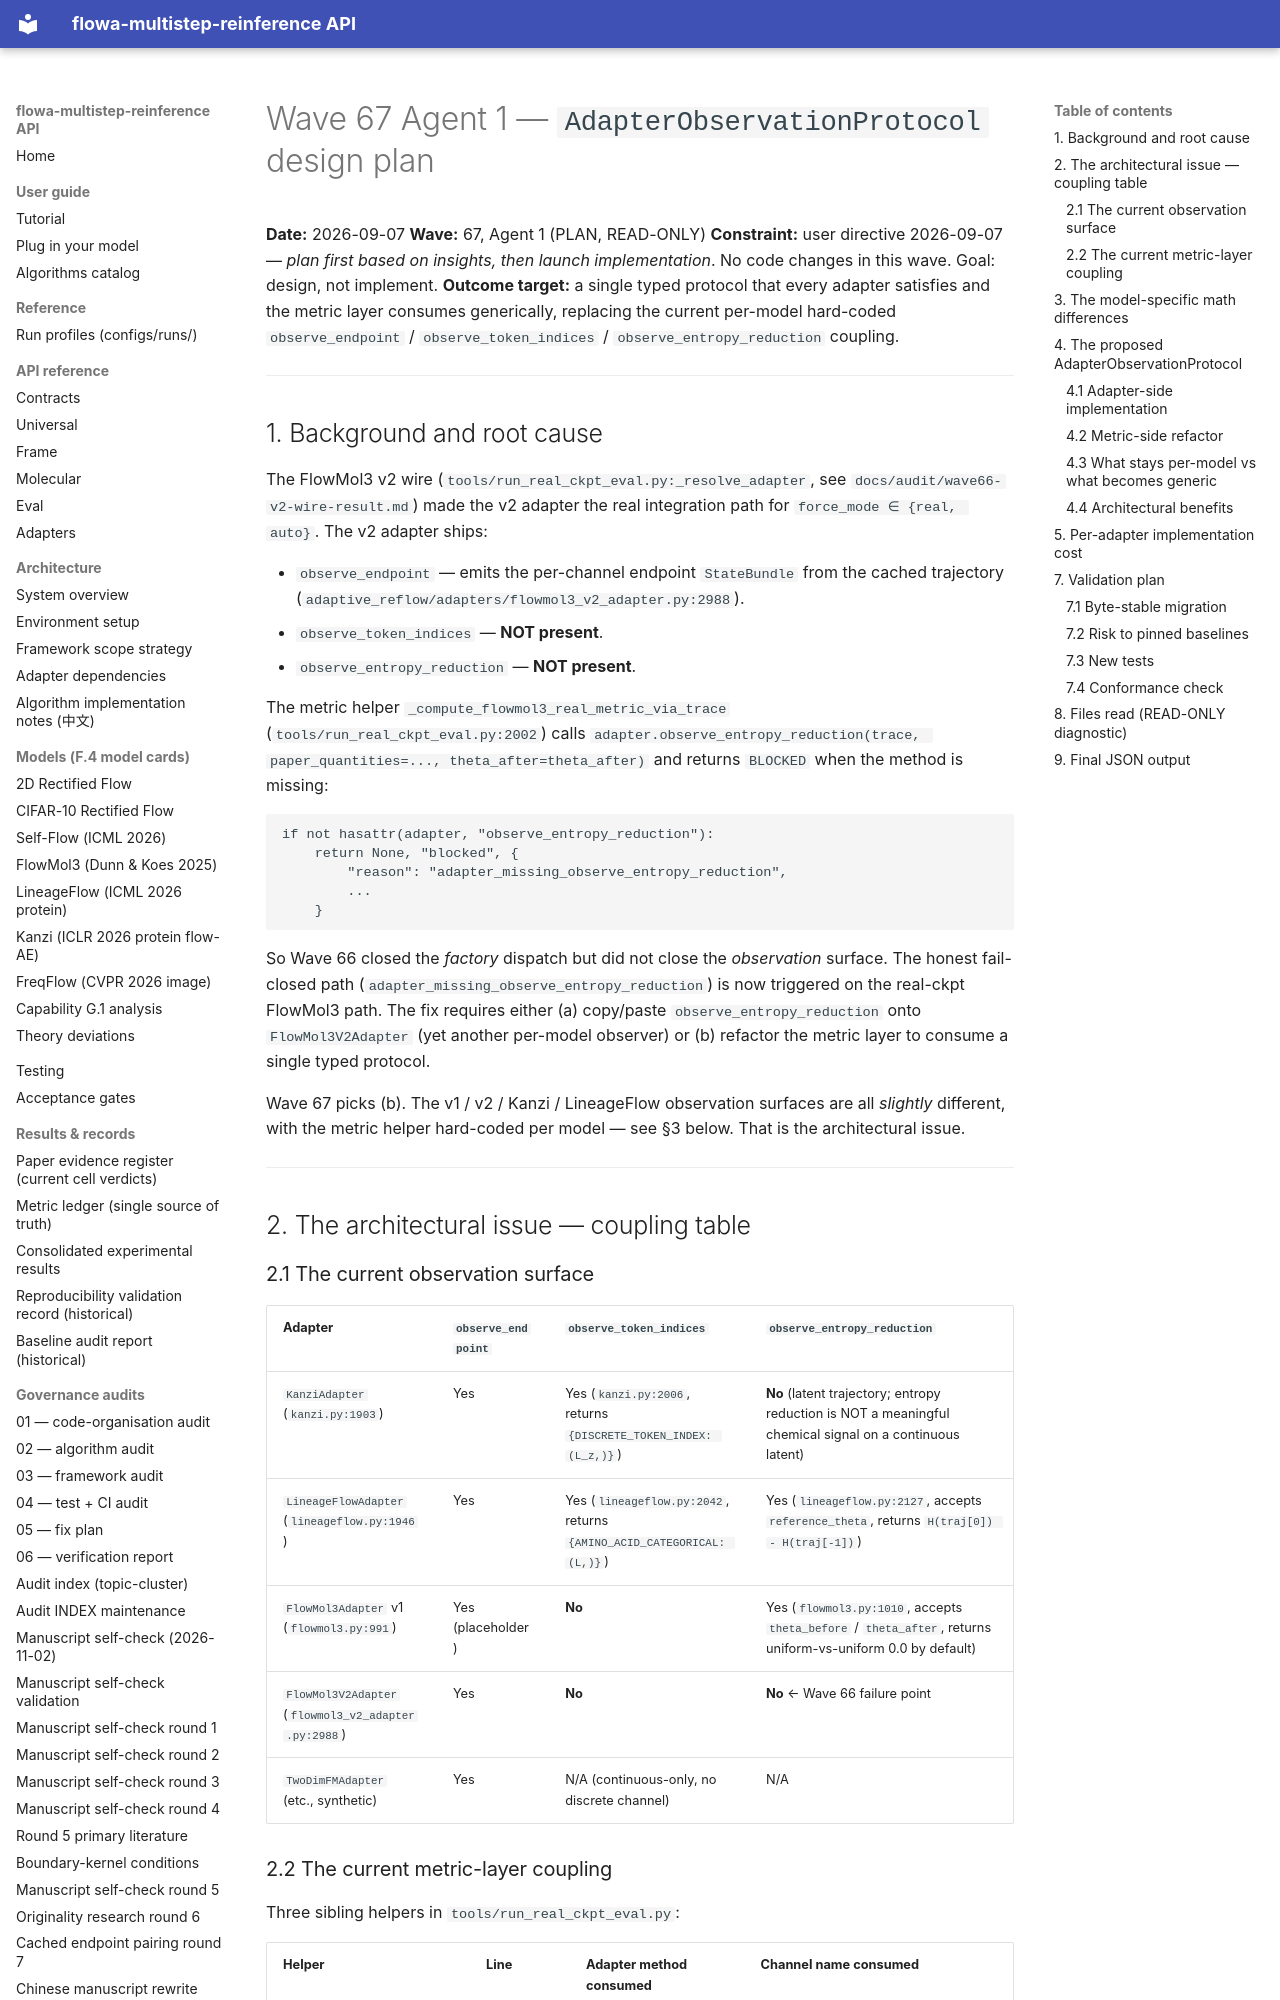

repository: silverenternal/flowa-multistep-reinference · page: audit/wave67-plan/index.html · generator: mkdocs

# Wave 67 Agent 1 — `AdapterObservationProtocol` design plan

**Date:** 2026-09-07
**Wave:** 67, Agent 1 (PLAN, READ-ONLY)
**Constraint:** user directive 2026-09-07 — *plan first based on insights, then launch implementation*. No code changes in this wave. Goal: design, not implement.
**Outcome target:** a single typed protocol that every adapter satisfies and the metric layer consumes generically, replacing the current per-model hard-coded `observe_endpoint` / `observe_token_indices` / `observe_entropy_reduction` coupling.

---

## 1. Background and root cause

The FlowMol3 v2 wire (`tools/run_real_ckpt_eval.py:_resolve_adapter`, see `docs/audit/wave66-v2-wire-result.md`) made the v2 adapter the real integration path for `force_mode ∈ {real, auto}`. The v2 adapter ships:

* `observe_endpoint` — emits the per-channel endpoint `StateBundle` from the cached trajectory (`adaptive_reflow/adapters/flowmol3_v2_adapter.py:2988`).
* `observe_token_indices` — **NOT present**.
* `observe_entropy_reduction` — **NOT present**.

The metric helper `_compute_flowmol3_real_metric_via_trace` (`tools/run_real_ckpt_eval.py:2002`) calls `adapter.observe_entropy_reduction(trace, paper_quantities=..., theta_after=theta_after)` and returns `BLOCKED` when the method is missing:

```
if not hasattr(adapter, "observe_entropy_reduction"):
    return None, "blocked", {
        "reason": "adapter_missing_observe_entropy_reduction",
        ...
    }
```

So Wave 66 closed the *factory* dispatch but did not close the *observation* surface. The honest fail-closed path (`adapter_missing_observe_entropy_reduction`) is now triggered on the real-ckpt FlowMol3 path. The fix requires either (a) copy/paste `observe_entropy_reduction` onto `FlowMol3V2Adapter` (yet another per-model observer) or (b) refactor the metric layer to consume a single typed protocol.

Wave 67 picks (b). The v1 / v2 / Kanzi / LineageFlow observation surfaces are all *slightly* different, with the metric helper hard-coded per model — see §3 below. That is the architectural issue.

---

## 2. The architectural issue — coupling table

### 2.1 The current observation surface

| Adapter | `observe_endpoint` | `observe_token_indices` | `observe_entropy_reduction` |
|---|---|---|---|
| `KanziAdapter` (`kanzi.py:1903`) | Yes | Yes (`kanzi.py:2006`, returns `{DISCRETE_TOKEN_INDEX: (L_z,)}`) | **No** (latent trajectory; entropy reduction is NOT a meaningful chemical signal on a continuous latent) |
| `LineageFlowAdapter` (`lineageflow.py:1946`) | Yes | Yes (`lineageflow.py:2042`, returns `{AMINO_ACID_CATEGORICAL: (L,)}`) | Yes (`lineageflow.py:2127`, accepts `reference_theta`, returns `H(traj[0]) - H(traj[-1])`) |
| `FlowMol3Adapter` v1 (`flowmol3.py:991`) | Yes (placeholder) | **No** | Yes (`flowmol3.py:1010`, accepts `theta_before` / `theta_after`, returns uniform-vs-uniform 0.0 by default) |
| `FlowMol3V2Adapter` (`flowmol3_v2_adapter.py:2988`) | Yes | **No** | **No** ← Wave 66 failure point |
| `TwoDimFMAdapter` (etc., synthetic) | Yes | N/A (continuous-only, no discrete channel) | N/A |
